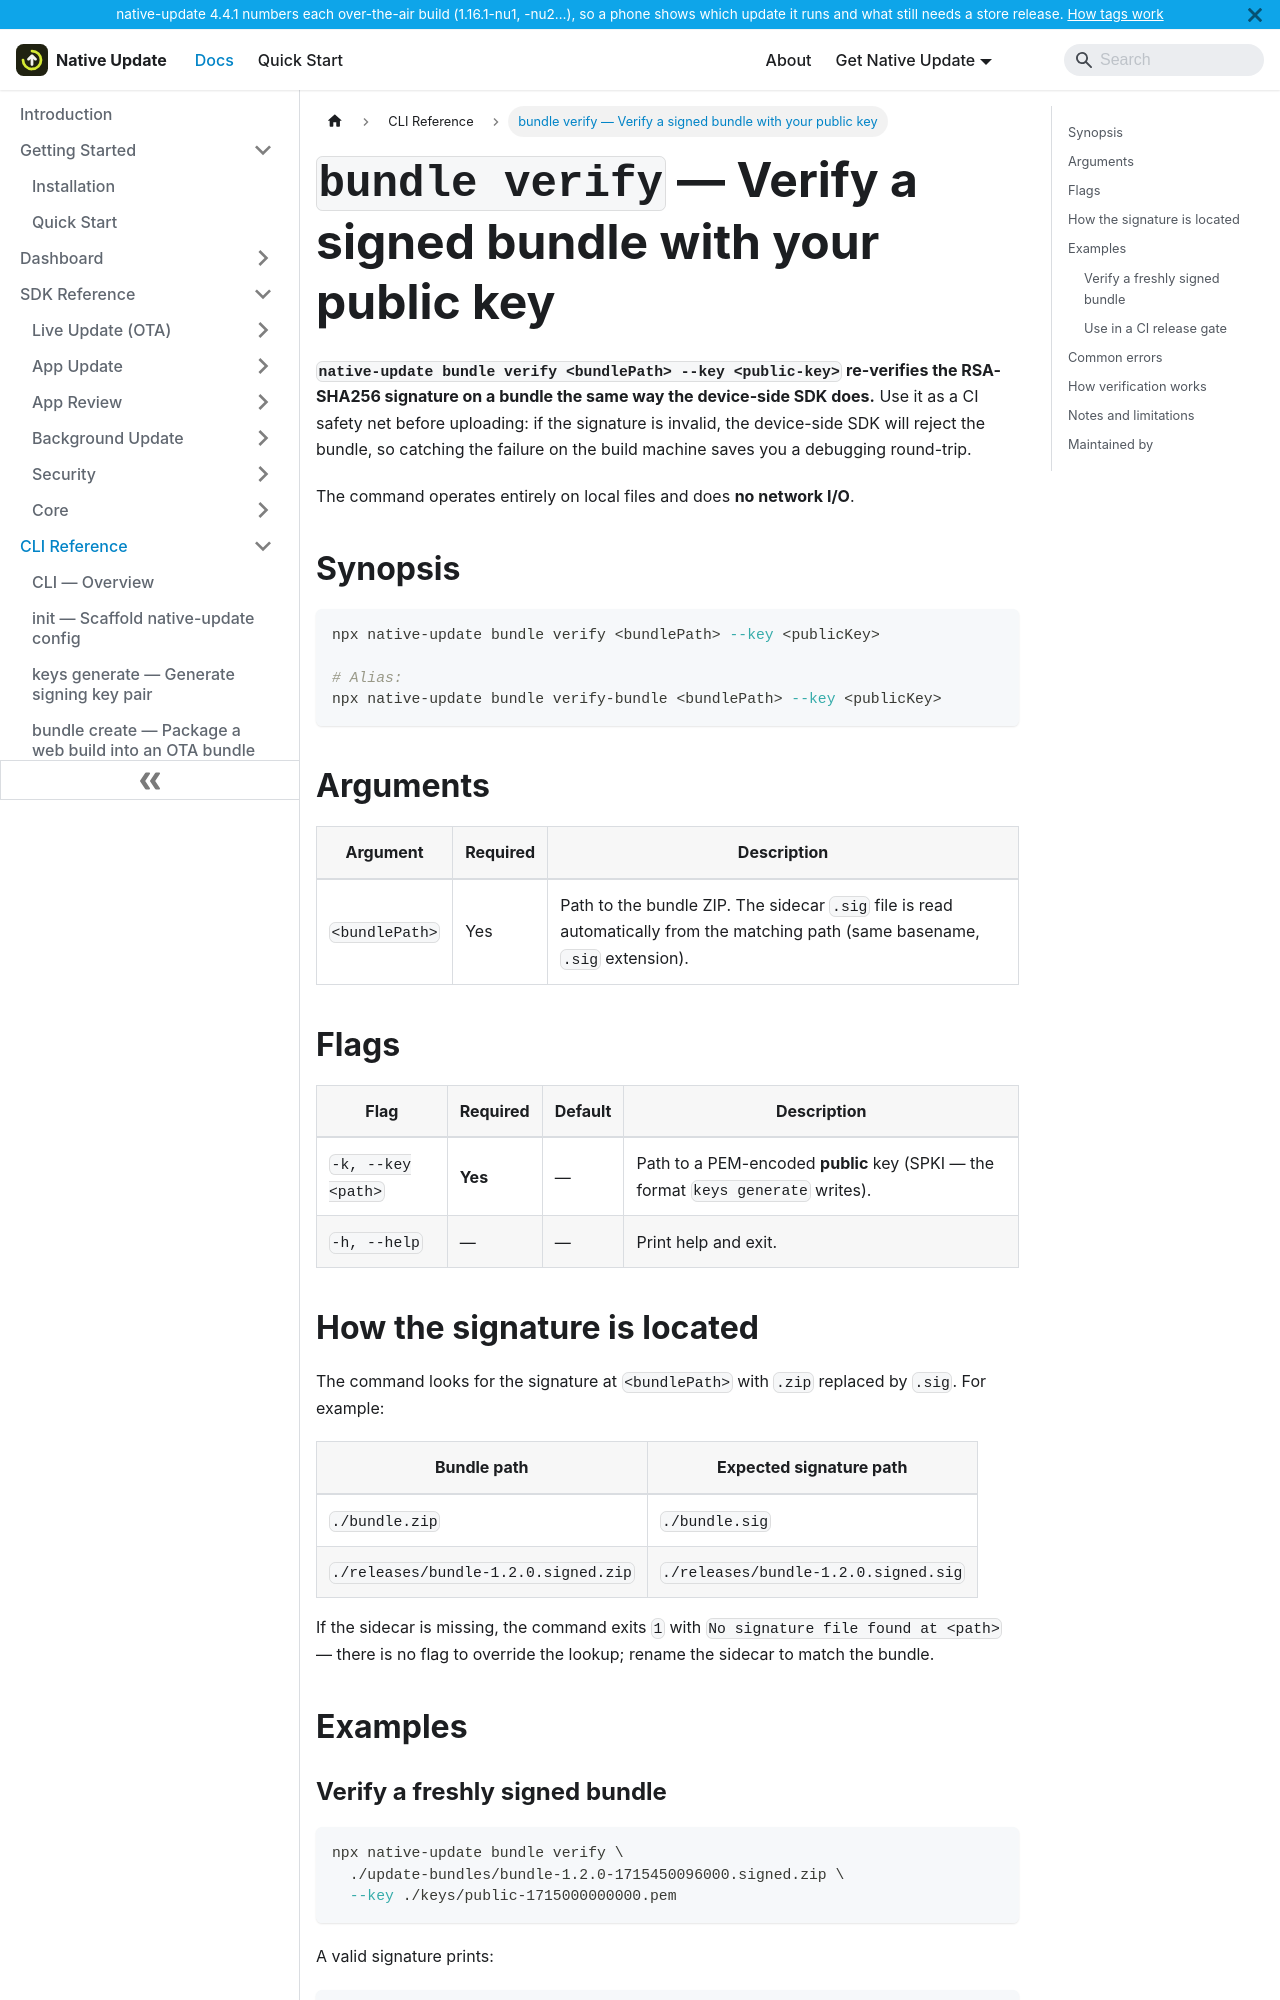

repository: aoneahsan/native-update-docs · page: reference/cli/bundle-verify.html · generator: docusaurus

---
sidebar_position: 6
title: bundle verify — Verify a signed bundle with your public key
description: native-update bundle verify confirms an OTA bundle's RSA-SHA256 signature against your public key. Use it as a CI safety net before uploading — exits 1 if the signature is invalid.
keywords: [native-update bundle verify, ota signature verification, capacitor bundle integrity, native-update ci safety net]
last_update:
  date: 2026-05-11
  author: Native Update team
---

# `bundle verify` — Verify a signed bundle with your public key

**`native-update bundle verify <bundlePath> --key <public-key>` re-verifies the RSA-SHA256 signature on a bundle the same way the device-side SDK does.** Use it as a CI safety net before uploading: if the signature is invalid, the device-side SDK will reject the bundle, so catching the failure on the build machine saves you a debugging round-trip.

The command operates entirely on local files and does **no network I/O**.

## Synopsis

```bash
npx native-update bundle verify <bundlePath> --key <publicKey>

# Alias:
npx native-update bundle verify-bundle <bundlePath> --key <publicKey>
```

## Arguments

| Argument | Required | Description |
|---|---|---|
| `<bundlePath>` | Yes | Path to the bundle ZIP. The sidecar `.sig` file is read automatically from the matching path (same basename, `.sig` extension). |

## Flags

| Flag | Required | Default | Description |
|---|---|---|---|
| `-k, --key <path>` | **Yes** | — | Path to a PEM-encoded **public** key (SPKI — the format `keys generate` writes). |
| `-h, --help` | — | — | Print help and exit. |

## How the signature is located

The command looks for the signature at `<bundlePath>` with `.zip` replaced by `.sig`. For example:

| Bundle path | Expected signature path |
|---|---|
| `./bundle.zip` | `./bundle.sig` |
| `./releases/bundle-1.2.0.signed.zip` | `./releases/bundle-1.2.0.signed.sig` |

If the sidecar is missing, the command exits `1` with `No signature file found at <path>` — there is no flag to override the lookup; rename the sidecar to match the bundle.

## Examples
